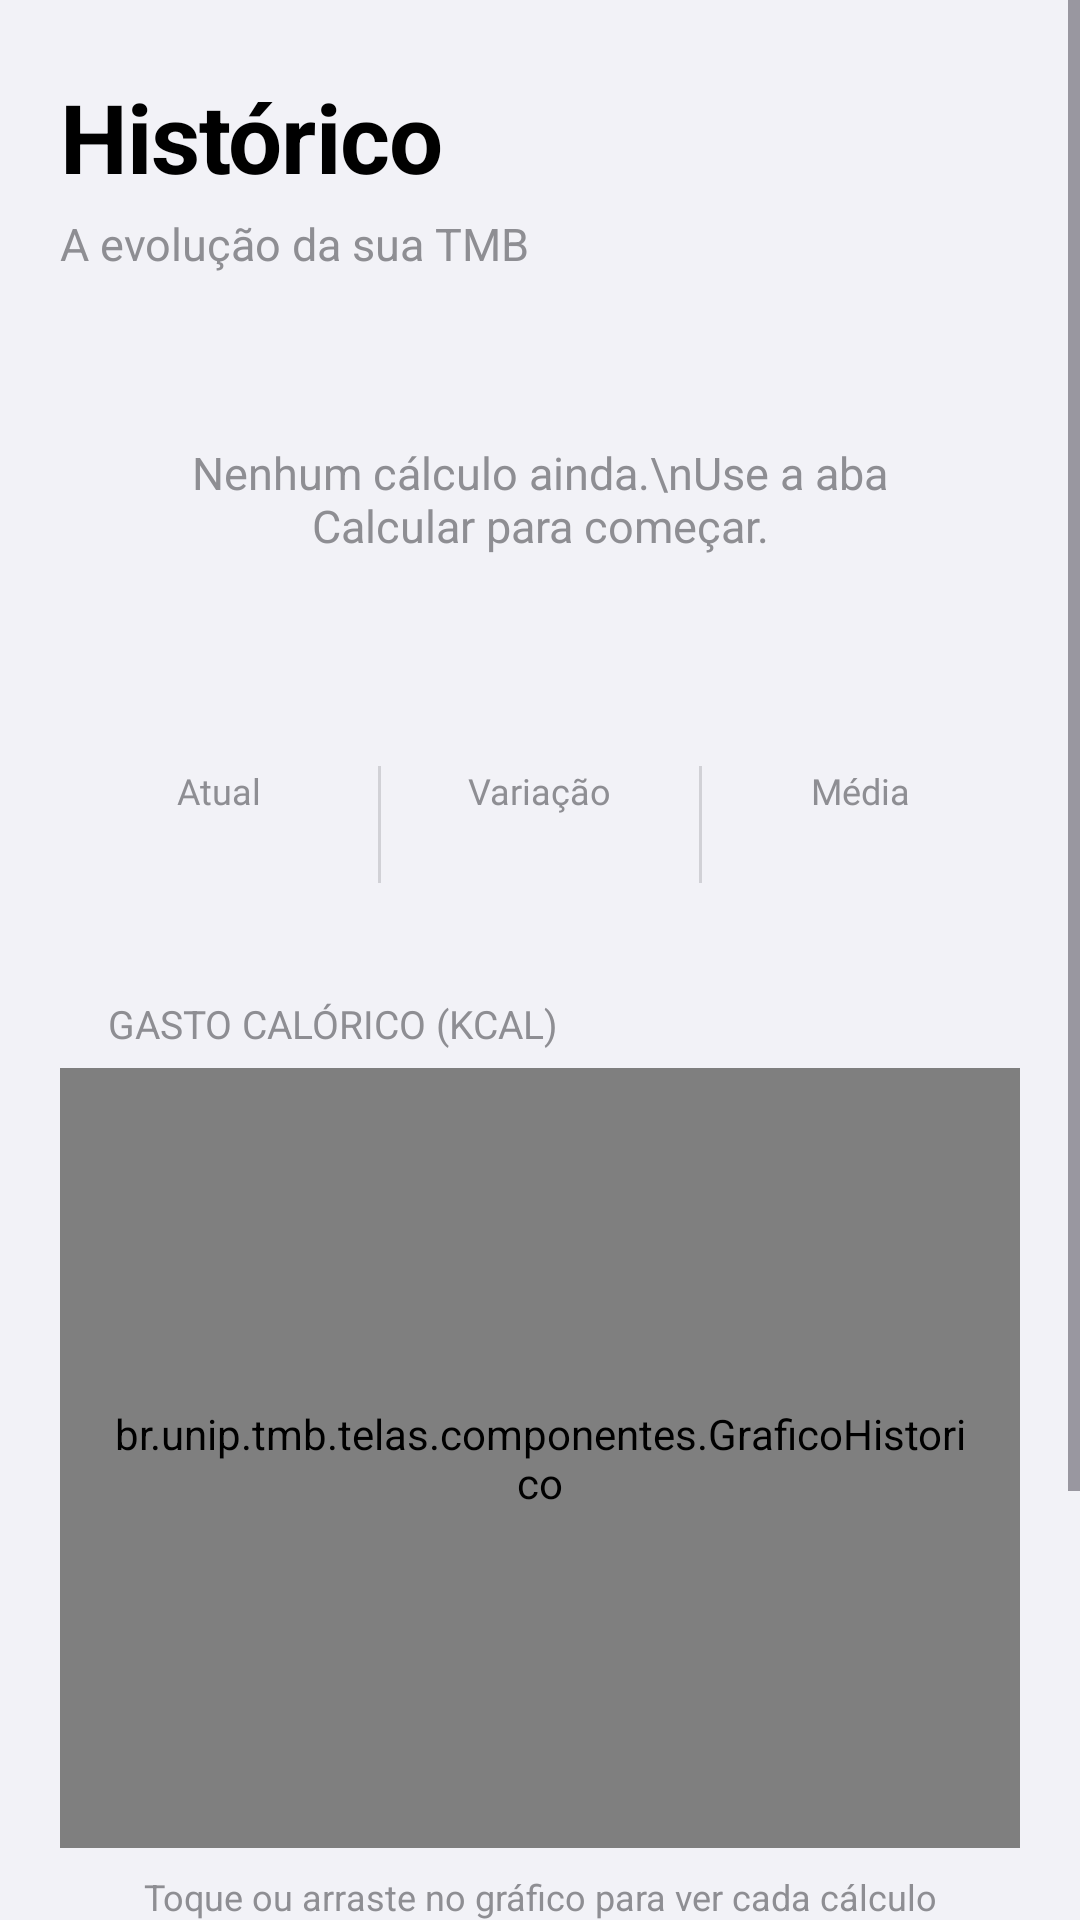

Write the Android layout XML for this screen, with the resource values it uses.
<!-- AndroidManifest.xml: application theme Theme.Project2 -->
<!-- res/layout/fragment_historico.xml -->
<?xml version="1.0" encoding="utf-8"?>
<ScrollView
    xmlns:android="http://schemas.android.com/apk/res/android"
    xmlns:tools="http://schemas.android.com/tools"
    android:layout_width="match_parent"
    android:layout_height="match_parent"
    android:background="@color/background">

    <LinearLayout
        android:layout_width="match_parent"
        android:layout_height="wrap_content"
        android:orientation="vertical"
        android:paddingHorizontal="20dp"
        android:paddingTop="24dp"
        android:paddingBottom="@dimen/espaco_menu">

        <TextView
            style="@style/Text.Project2.LargeTitle"
            android:layout_width="wrap_content"
            android:layout_height="wrap_content"
            android:text="Histórico" />

        <TextView
            style="@style/Text.Project2.Subtitle"
            android:layout_width="wrap_content"
            android:layout_height="wrap_content"
            android:layout_marginTop="4dp"
            android:text="A evolução da sua TMB" />

        <TextView
            android:id="@+id/Vazio"
            style="@style/Text.Project2.Subtitle"
            android:layout_width="match_parent"
            android:layout_height="wrap_content"
            android:layout_marginTop="32dp"
            android:gravity="center"
            android:padding="24dp"
            android:background="@drawable/bg_card"
            android:text="Nenhum cálculo ainda.\nUse a aba Calcular para começar." />

        <LinearLayout
            android:id="@+id/Conteudo"
            android:layout_width="match_parent"
            android:layout_height="wrap_content"
            android:layout_marginTop="32dp"
            android:orientation="vertical">

            
            <LinearLayout
                android:layout_width="match_parent"
                android:layout_height="wrap_content"
                android:orientation="horizontal"
                android:paddingVertical="14dp"
                android:background="@drawable/bg_card">

                <LinearLayout
                    android:layout_width="0dp"
                    android:layout_height="wrap_content"
                    android:layout_weight="1"
                    android:gravity="center_horizontal"
                    android:orientation="vertical">

                    <TextView
                        android:layout_width="wrap_content"
                        android:layout_height="wrap_content"
                        android:fontFamily="@font/poppins_regular"
                        android:textColor="@color/secondary_label"
                        android:textSize="12sp"
                        android:text="Atual" />

                    <TextView
                        android:id="@+id/Atual"
                        android:layout_width="wrap_content"
                        android:layout_height="wrap_content"
                        android:fontFamily="@font/poppins_semibold"
                        android:textColor="@color/label"
                        android:textSize="17sp"
                        tools:text="1680" />
                </LinearLayout>

                <View
                    android:layout_width="1dp"
                    android:layout_height="match_parent"
                    android:background="@color/separator" />

                <LinearLayout
                    android:layout_width="0dp"
                    android:layout_height="wrap_content"
                    android:layout_weight="1"
                    android:gravity="center_horizontal"
                    android:orientation="vertical">

                    <TextView
                        android:layout_width="wrap_content"
                        android:layout_height="wrap_content"
                        android:fontFamily="@font/poppins_regular"
                        android:textColor="@color/secondary_label"
                        android:textSize="12sp"
                        android:text="Variação" />

                    <TextView
                        android:id="@+id/Variacao"
                        android:layout_width="wrap_content"
                        android:layout_height="wrap_content"
                        android:fontFamily="@font/poppins_semibold"
                        android:textColor="@color/label"
                        android:textSize="17sp"
                        tools:text="▲ 45" />
                </LinearLayout>

                <View
                    android:layout_width="1dp"
                    android:layout_height="match_parent"
                    android:background="@color/separator" />

                <LinearLayout
                    android:layout_width="0dp"
                    android:layout_height="wrap_content"
                    android:layout_weight="1"
                    android:gravity="center_horizontal"
                    android:orientation="vertical">

                    <TextView
                        android:layout_width="wrap_content"
                        android:layout_height="wrap_content"
                        android:fontFamily="@font/poppins_regular"
                        android:textColor="@color/secondary_label"
                        android:textSize="12sp"
                        android:text="Média" />

                    <TextView
                        android:id="@+id/Media"
                        android:layout_width="wrap_content"
                        android:layout_height="wrap_content"
                        android:fontFamily="@font/poppins_semibold"
                        android:textColor="@color/label"
                        android:textSize="17sp"
                        tools:text="1650" />
                </LinearLayout>
            </LinearLayout>

            <TextView
                style="@style/Text.Project2.SectionHeader"
                android:layout_width="wrap_content"
                android:layout_height="wrap_content"
                android:layout_marginTop="24dp"
                android:text="Gasto calórico (kcal)" />

            <br.unip.tmb.telas.componentes.GraficoHistorico
                android:id="@+id/Grafico"
                android:layout_width="match_parent"
                android:layout_height="260dp"
                android:padding="16dp"
                android:background="@drawable/bg_card" />

            <TextView
                style="@style/Text.Project2.Subtitle"
                android:layout_width="match_parent"
                android:layout_height="wrap_content"
                android:layout_marginTop="8dp"
                android:gravity="center"
                android:textSize="12sp"
                android:text="Toque ou arraste no gráfico para ver cada cálculo" />

            <TextView
                style="@style/Text.Project2.SectionHeader"
                android:layout_width="wrap_content"
                android:layout_height="wrap_content"
                android:layout_marginTop="24dp"
                android:text="Cálculo selecionado" />

            
            <FrameLayout
                android:id="@+id/Selecionado"
                android:layout_width="match_parent"
                android:layout_height="wrap_content" />

        </LinearLayout>

    </LinearLayout>

</ScrollView>
<!-- resources referenced by this layout -->
<resources>
  <color name="background">#F2F2F7</color>
  <color name="label">#000000</color>
  <color name="secondary_label">#8E8E93</color>
  <color name="separator">#D1D1D6</color>
  <dimen name="espaco_menu">136dp</dimen>
  <style name="Text.Project2.LargeTitle" parent="">
          <item name="android:textSize">32sp</item>
          <item name="android:textStyle">bold</item>
          <item name="android:textColor">@color/label</item>
          <item name="android:letterSpacing">-0.01</item>
      </style>
  <style name="Text.Project2.SectionHeader" parent="">
          <item name="android:textSize">13sp</item>
          <item name="android:textAllCaps">true</item>
          <item name="android:textColor">@color/secondary_label</item>
          <item name="android:layout_marginStart">16dp</item>
          <item name="android:layout_marginBottom">6dp</item>
      </style>
  <style name="Text.Project2.Subtitle" parent="">
          <item name="android:textSize">15sp</item>
          <item name="android:textColor">@color/secondary_label</item>
      </style>
  <style name="Theme.Project2" parent="Base.Theme.Project2" />
  <style name="Base.Theme.Project2" parent="Theme.Material3.DayNight.NoActionBar">
          <item name="colorPrimary">@color/accent</item>
          <item name="android:windowBackground">@color/background</item>
          <item name="android:windowLightStatusBar">true</item>
          <item name="android:windowLightNavigationBar" tools:targetApi="27">true</item>
      </style>
  <color name="accent">#007AFF</color>
</resources>
